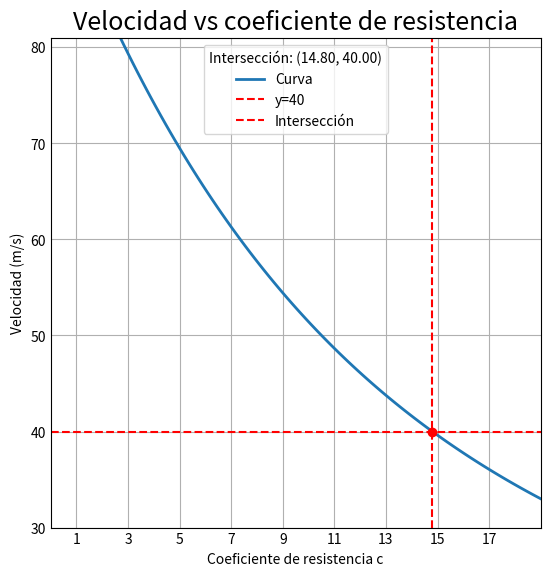

This chart was generated by the following Python code:
import numpy as np
import matplotlib.pyplot as plt
from matplotlib import pyplot
from scipy.optimize import fsolve

plt.style.use('_mpl-gallery')

# make data
x = np.linspace(1, 19, 100)
y = ((9.81 * 68.1) / x) * (1 - np.e ** ((-1 * x * 10) / 68.1))

# plot
fig, ax = plt.subplots(figsize=(5, 5))

ax.plot(x, y, linewidth=2.0, label='Curva')
ax.set(xlim=(0, 19), xticks=np.arange(1, 19,2),
       ylim=(30, 81), yticks=np.arange(30, 81, 10)) 

# add horizontal line
ax.axhline(40, color='r', linestyle='--', label='y=40')

# find intersection
def eq(p):
    return (((9.81 * 68.1) / p) * (1 - np.e ** ((-1 * p * 10) / 68.1))) - 40

x_intersect = fsolve(eq, 0.1)
y_intersect = ((9.81 * 68.1) / x_intersect) * (1 - np.e ** ((-1 * x_intersect * 10) / 68.1))

# add vertical line
ax.axvline(x_intersect, color='r', linestyle='--', label='Intersección')

# add intersection point
ax.plot(x_intersect, y_intersect, 'ro')

plt.title("Velocidad vs coeficiente de resistencia", fontsize = 18)
plt.xlabel("Coeficiente de resistencia c", fontsize = 10)
plt.ylabel("Velocidad (m/s)", fontsize = 10)

# add legend with intersection point
ax.legend(title=f'Intersección: ({x_intersect[0]:.2f}, {y_intersect[0]:.2f})')

plt.show()
